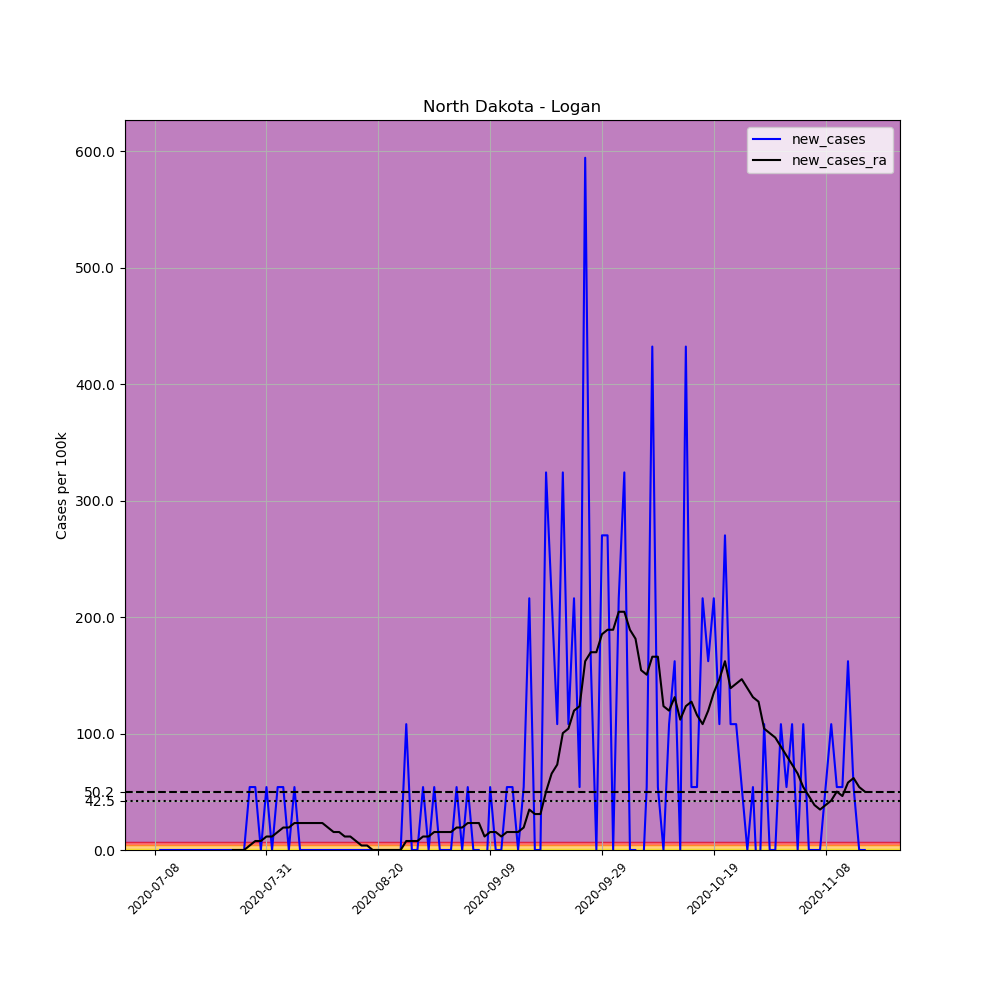

The file beside this chart, header and first rows:
, date, county, state, fips, cases, deaths, COUNTY, STNAME, CTYNAME, POPESTIMATE2019, per_100k, new_cases, new_cases_ra
704868, 2020-07-08, Logan, North Dakota, 38047, 1, 0, 47, North Dakota, Logan, 1850, 54.05, , 
704869, 2020-07-12, Logan, North Dakota, 38047, 1, 0, 47, North Dakota, Logan, 1850, 54.05, 0.0, 
704870, 2020-07-13, Logan, North Dakota, 38047, 1, 0, 47, North Dakota, Logan, 1850, 54.05, 0.0, 
704871, 2020-07-14, Logan, North Dakota, 38047, 1, 0, 47, North Dakota, Logan, 1850, 54.05, 0.0, 
704872, 2020-07-15, Logan, North Dakota, 38047, 1, 0, 47, North Dakota, Logan, 1850, 54.05, 0.0, 
704873, 2020-07-16, Logan, North Dakota, 38047, 1, 0, 47, North Dakota, Logan, 1850, 54.05, 0.0, 
704874, 2020-07-17, Logan, North Dakota, 38047, 1, 0, 47, North Dakota, Logan, 1850, 54.05, 0.0, 
704875, 2020-07-18, Logan, North Dakota, 38047, 1, 0, 47, North Dakota, Logan, 1850, 54.05, 0.0, 
704876, 2020-07-19, Logan, North Dakota, 38047, 1, 0, 47, North Dakota, Logan, 1850, 54.05, 0.0, 
704877, 2020-07-20, Logan, North Dakota, 38047, 1, 0, 47, North Dakota, Logan, 1850, 54.05, 0.0, 
704878, 2020-07-21, Logan, North Dakota, 38047, 1, 0, 47, North Dakota, Logan, 1850, 54.05, 0.0, 
704879, 2020-07-22, Logan, North Dakota, 38047, 1, 0, 47, North Dakota, Logan, 1850, 54.05, 0.0, 
704880, 2020-07-23, Logan, North Dakota, 38047, 1, 0, 47, North Dakota, Logan, 1850, 54.05, 0.0, 
704881, 2020-07-24, Logan, North Dakota, 38047, 1, 0, 47, North Dakota, Logan, 1850, 54.05, 0.0, 
704882, 2020-07-25, Logan, North Dakota, 38047, 1, 0, 47, North Dakota, Logan, 1850, 54.05, 0.0, 0.0
704883, 2020-07-26, Logan, North Dakota, 38047, 1, 0, 47, North Dakota, Logan, 1850, 54.05, 0.0, 0.0
704884, 2020-07-27, Logan, North Dakota, 38047, 1, 0, 47, North Dakota, Logan, 1850, 54.05, 0.0, 0.0
704885, 2020-07-28, Logan, North Dakota, 38047, 2, 0, 47, North Dakota, Logan, 1850, 108.1, 54.05, 3.861
704886, 2020-07-29, Logan, North Dakota, 38047, 3, 0, 47, North Dakota, Logan, 1850, 162.2, 54.05, 7.722
704887, 2020-07-30, Logan, North Dakota, 38047, 3, 0, 47, North Dakota, Logan, 1850, 162.2, 0.0, 7.722
704888, 2020-07-31, Logan, North Dakota, 38047, 4, 0, 47, North Dakota, Logan, 1850, 216.2, 54.05, 11.58
704889, 2020-08-01, Logan, North Dakota, 38047, 4, 0, 47, North Dakota, Logan, 1850, 216.2, 0.0, 11.58
704890, 2020-08-02, Logan, North Dakota, 38047, 5, 0, 47, North Dakota, Logan, 1850, 270.3, 54.05, 15.44
704891, 2020-08-03, Logan, North Dakota, 38047, 6, 0, 47, North Dakota, Logan, 1850, 324.3, 54.05, 19.31
704892, 2020-08-04, Logan, North Dakota, 38047, 6, 0, 47, North Dakota, Logan, 1850, 324.3, 0.0, 19.31
704893, 2020-08-05, Logan, North Dakota, 38047, 7, 0, 47, North Dakota, Logan, 1850, 378.4, 54.05, 23.17
704894, 2020-08-06, Logan, North Dakota, 38047, 7, 0, 47, North Dakota, Logan, 1850, 378.4, 0.0, 23.17
704895, 2020-08-07, Logan, North Dakota, 38047, 7, 0, 47, North Dakota, Logan, 1850, 378.4, 0.0, 23.17
704896, 2020-08-08, Logan, North Dakota, 38047, 7, 0, 47, North Dakota, Logan, 1850, 378.4, 0.0, 23.17
704897, 2020-08-09, Logan, North Dakota, 38047, 7, 0, 47, North Dakota, Logan, 1850, 378.4, 0.0, 23.17
704898, 2020-08-10, Logan, North Dakota, 38047, 7, 0, 47, North Dakota, Logan, 1850, 378.4, 0.0, 23.17
704899, 2020-08-11, Logan, North Dakota, 38047, 7, 0, 47, North Dakota, Logan, 1850, 378.4, 0.0, 19.31
704900, 2020-08-12, Logan, North Dakota, 38047, 7, 0, 47, North Dakota, Logan, 1850, 378.4, 0.0, 15.44
704901, 2020-08-13, Logan, North Dakota, 38047, 7, 0, 47, North Dakota, Logan, 1850, 378.4, 0.0, 15.44
704902, 2020-08-14, Logan, North Dakota, 38047, 7, 0, 47, North Dakota, Logan, 1850, 378.4, 0.0, 11.58
704903, 2020-08-15, Logan, North Dakota, 38047, 7, 0, 47, North Dakota, Logan, 1850, 378.4, 0.0, 11.58
704904, 2020-08-16, Logan, North Dakota, 38047, 7, 0, 47, North Dakota, Logan, 1850, 378.4, 0.0, 7.722
704905, 2020-08-17, Logan, North Dakota, 38047, 7, 0, 47, North Dakota, Logan, 1850, 378.4, 0.0, 3.861
704906, 2020-08-18, Logan, North Dakota, 38047, 7, 0, 47, North Dakota, Logan, 1850, 378.4, 0.0, 3.861
704907, 2020-08-19, Logan, North Dakota, 38047, 7, 0, 47, North Dakota, Logan, 1850, 378.4, 0.0, 0.0
704908, 2020-08-20, Logan, North Dakota, 38047, 7, 0, 47, North Dakota, Logan, 1850, 378.4, 0.0, 0.0
704909, 2020-08-21, Logan, North Dakota, 38047, 7, 0, 47, North Dakota, Logan, 1850, 378.4, 0.0, 0.0
704910, 2020-08-22, Logan, North Dakota, 38047, 7, 0, 47, North Dakota, Logan, 1850, 378.4, 0.0, 0.0
704911, 2020-08-23, Logan, North Dakota, 38047, 7, 0, 47, North Dakota, Logan, 1850, 378.4, 0.0, 0.0
704912, 2020-08-24, Logan, North Dakota, 38047, 7, 0, 47, North Dakota, Logan, 1850, 378.4, 0.0, 0.0
704913, 2020-08-25, Logan, North Dakota, 38047, 9, 0, 47, North Dakota, Logan, 1850, 486.5, 108.1, 7.722
704914, 2020-08-26, Logan, North Dakota, 38047, 9, 0, 47, North Dakota, Logan, 1850, 486.5, 0.0, 7.722
704915, 2020-08-27, Logan, North Dakota, 38047, 9, 0, 47, North Dakota, Logan, 1850, 486.5, 0.0, 7.722
704916, 2020-08-28, Logan, North Dakota, 38047, 10, 0, 47, North Dakota, Logan, 1850, 540.5, 54.05, 11.58
704917, 2020-08-29, Logan, North Dakota, 38047, 10, 0, 47, North Dakota, Logan, 1850, 540.5, 0.0, 11.58
704918, 2020-08-30, Logan, North Dakota, 38047, 11, 0, 47, North Dakota, Logan, 1850, 594.6, 54.05, 15.44
704919, 2020-08-31, Logan, North Dakota, 38047, 11, 0, 47, North Dakota, Logan, 1850, 594.6, 0.0, 15.44
704920, 2020-09-01, Logan, North Dakota, 38047, 11, 0, 47, North Dakota, Logan, 1850, 594.6, 0.0, 15.44
704921, 2020-09-02, Logan, North Dakota, 38047, 11, 0, 47, North Dakota, Logan, 1850, 594.6, 0.0, 15.44
704922, 2020-09-03, Logan, North Dakota, 38047, 12, 0, 47, North Dakota, Logan, 1850, 648.6, 54.05, 19.31
704923, 2020-09-04, Logan, North Dakota, 38047, 12, 0, 47, North Dakota, Logan, 1850, 648.6, 0.0, 19.31
704924, 2020-09-05, Logan, North Dakota, 38047, 13, 0, 47, North Dakota, Logan, 1850, 702.7, 54.05, 23.17
704925, 2020-09-06, Logan, North Dakota, 38047, 13, 0, 47, North Dakota, Logan, 1850, 702.7, 0.0, 23.17
704926, 2020-09-07, Logan, North Dakota, 38047, 13, 0, 47, North Dakota, Logan, 1850, 702.7, 0.0, 23.17
704927, 2020-09-08, Logan, North Dakota, 38047, 12, 0, 47, North Dakota, Logan, 1850, 648.6, -54.05, 11.58
... 68 more rows
